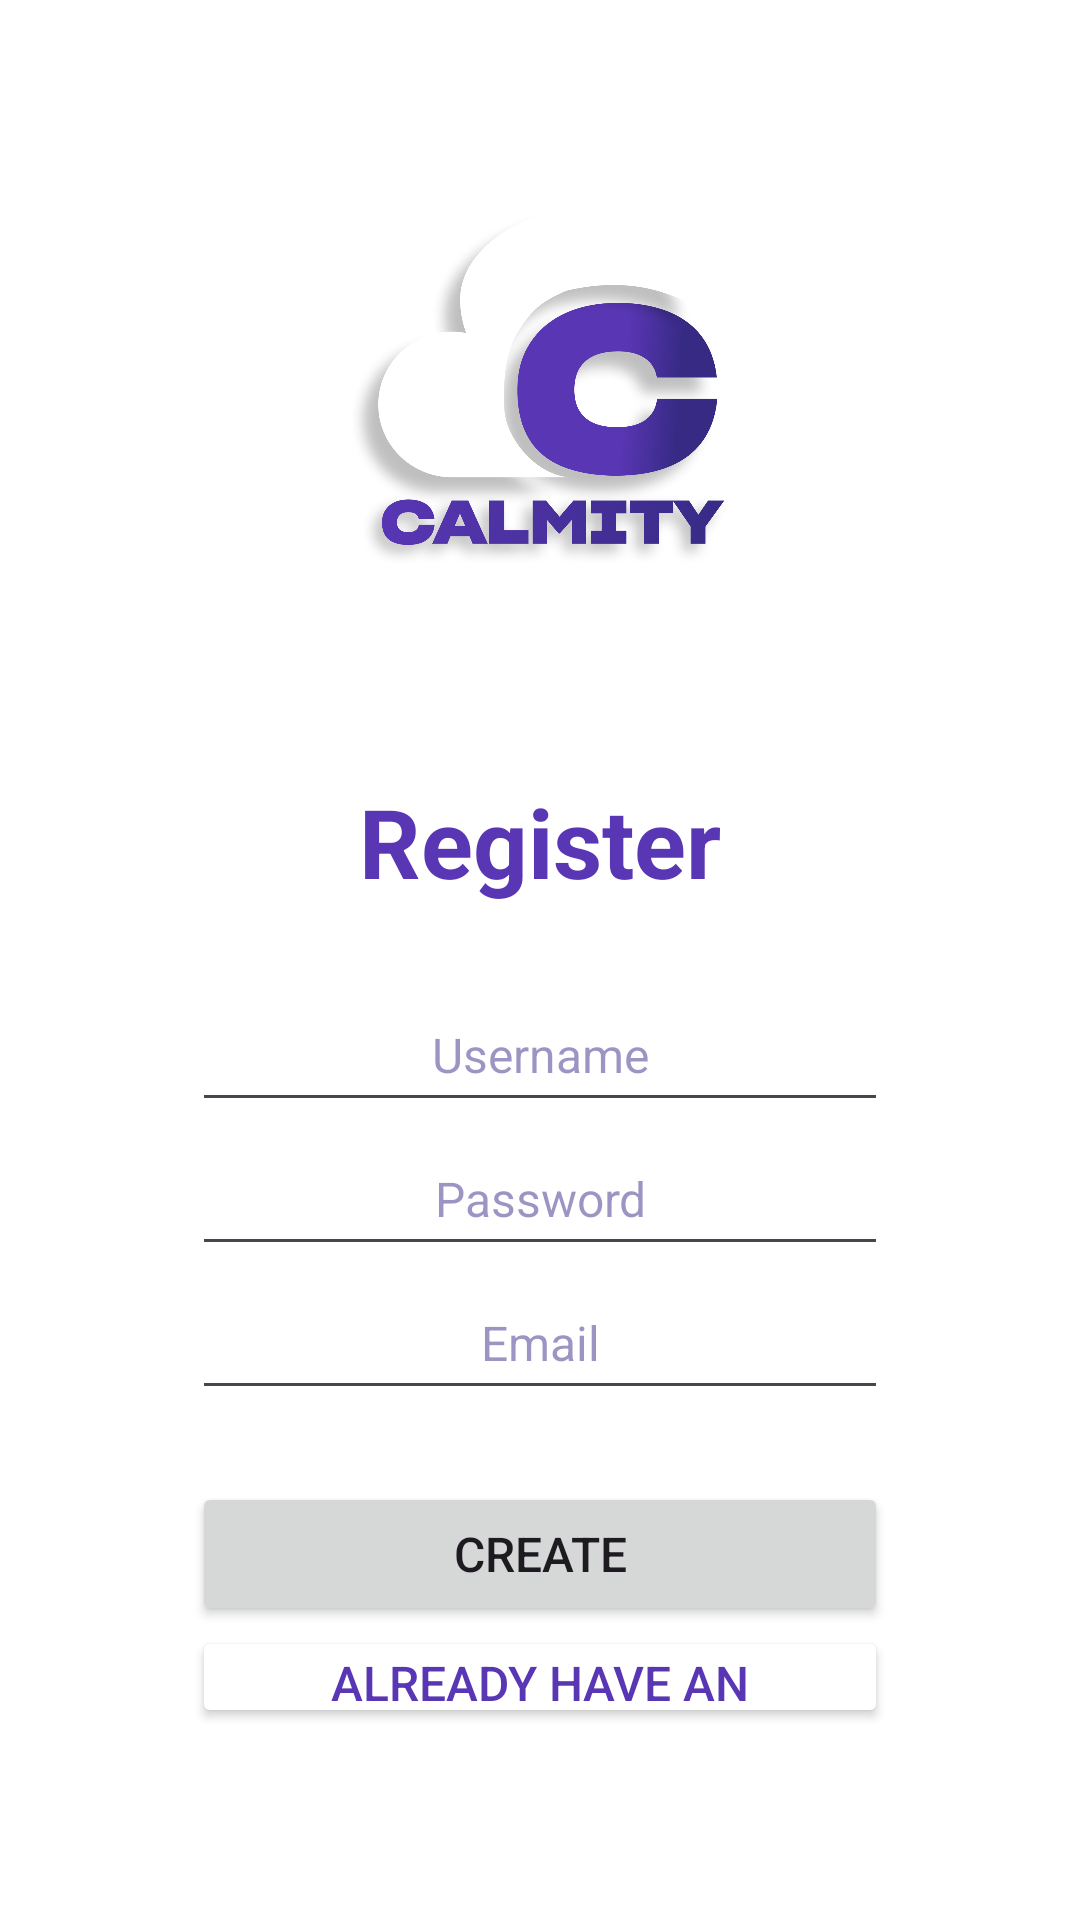

Android layout source for this screen:
<!-- AndroidManifest.xml: application theme Theme.CALMITY -->
<!-- res/layout/activity_register.xml -->
<?xml version="1.0" encoding="utf-8"?>
<RelativeLayout
    xmlns:android="http://schemas.android.com/apk/res/android"
    xmlns:tools="http://schemas.android.com/tools"
    xmlns:app="http://schemas.android.com/apk/res-auto"
    android:layout_width="match_parent"
    android:layout_height="match_parent"
    android:gravity="center"
    android:padding="64dp"
    android:background="@drawable/start_background"

    tools:context=".MainActivity">

    <LinearLayout
        android:layout_width="match_parent"
        android:layout_height="wrap_content"
        android:gravity="center"
        android:orientation="vertical">

        <ImageView
            android:layout_width="128dp"
            android:layout_height="131dp"
            android:layout_marginBottom="64dp"
            android:src="@drawable/logo" />

        <TextView
            android:id="@+id/textView2"
            android:layout_width="match_parent"
            android:layout_height="wrap_content"
            android:layout_marginBottom="24dp"
            android:text="Register"
            android:textAlignment="center"
            android:textColor="#5936B4"
            android:textSize="32sp"
            android:textStyle="bold" />

        <EditText
            android:id="@+id/Username"
            android:layout_width="match_parent"
            android:layout_height="48dp"
            android:inputType="text"
            android:text="Username"
            android:textAlignment="center"
            android:textColor="#80392C88"
            android:textSize="16sp" />

        <EditText
            android:id="@+id/Password"
            android:layout_width="match_parent"
            android:layout_height="48dp"
            android:inputType="text"
            android:text="Password"
            android:textAlignment="center"
            android:textColor="#80392C88"
            android:textSize="16sp" />

        <EditText
            android:id="@+id/Email"
            android:layout_width="match_parent"
            android:layout_height="48dp"
            android:layout_marginBottom="24dp"
            android:inputType="text"
            android:text="Email"
            android:textAlignment="center"
            android:textColor="#80392C88"
            android:textSize="16sp" />

        <Button
            android:id="@+id/button"
            android:layout_width="match_parent"
            android:layout_height="wrap_content"
            android:text="Create"
            android:textSize="16sp" />

        <Button
            android:id="@+id/button2"
            android:layout_width="match_parent"
            android:layout_height="wrap_content"
            android:backgroundTint="@color/white"
            android:padding="8dp"
            android:text="Already have an Account?"
            android:textColor="#5936B4"
            android:textSize="16sp"
            app:strokeColor="#5936B4"
            app:strokeWidth="1dp" />

    </LinearLayout>

</RelativeLayout>
<!-- resources referenced by this layout -->
<resources>
  <color name="white">#FFFFFFFF</color>
  <!-- drawable logo: png bitmap (drawable, 705541 bytes) -->
  <!-- drawable start_background (drawable) -->
  <?xml version="1.0" encoding="utf-8"?>
  <shape xmlns:android="http://schemas.android.com/apk/res/android">
      <gradient android:type="linear" android:angle="60"
          android:startColor="#FFFFFF" android:endColor="#FFFFFF"/>
  </shape>
  <style name="Theme.CALMITY" parent="Base.Theme.CALMITY" />
  <style name="Base.Theme.CALMITY" parent="Theme.Material3.DayNight.NoActionBar">
          
          
      </style>
</resources>
